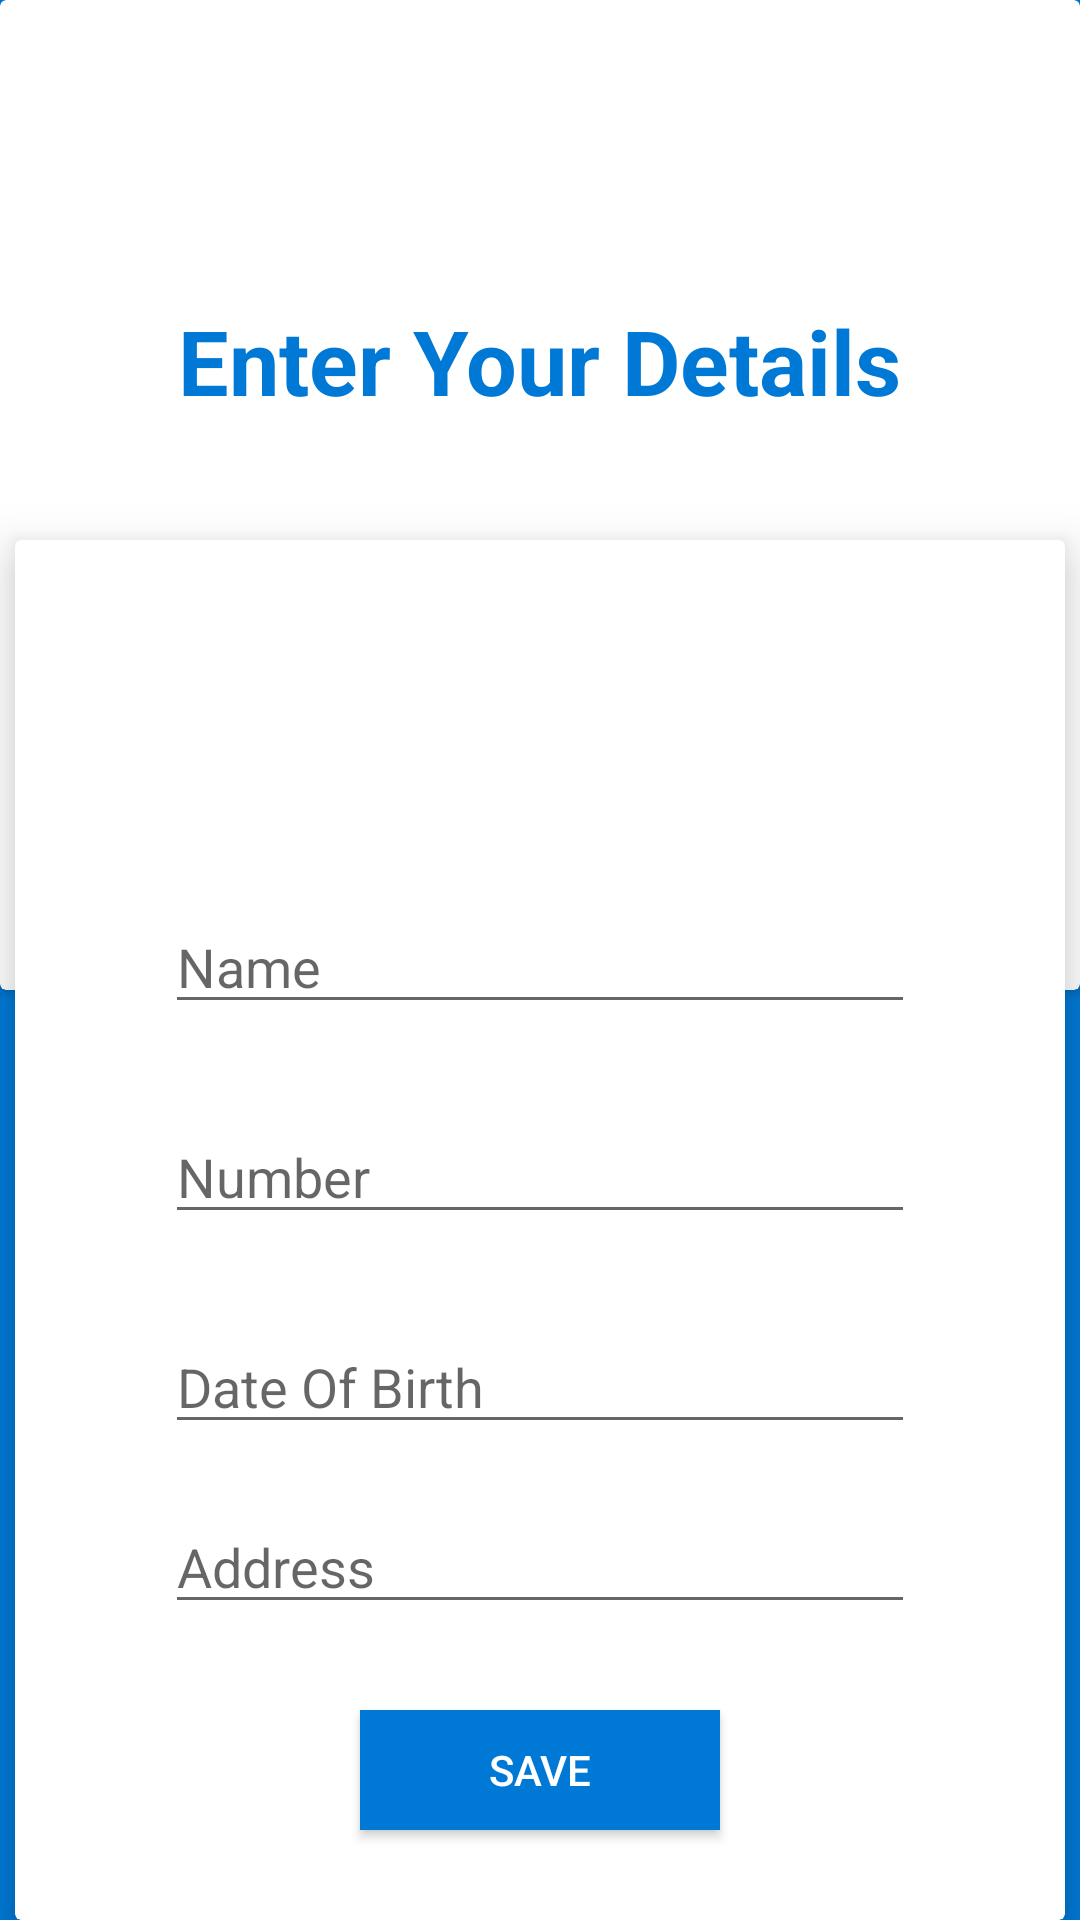

The Android layout XML behind this screen, and the referenced resources:
<!-- AndroidManifest.xml: application theme AppTheme -->
<!-- res/layout/activity_student_info.xml -->
<?xml version="1.0" encoding="utf-8"?>
<RelativeLayout xmlns:android="http://schemas.android.com/apk/res/android"
    xmlns:app="http://schemas.android.com/apk/res-auto"
    xmlns:tools="http://schemas.android.com/tools"
    android:layout_width="match_parent"
    android:layout_height="match_parent"
    android:background="#0079d6"
    tools:context=".StudentInfo">
<androidx.cardview.widget.CardView
    android:layout_width="match_parent"
    android:layout_height="330dp"
    >
    <TextView
        android:layout_width="wrap_content"
        android:layout_height="wrap_content"
        android:text="Enter Your Details"
        android:textSize="30sp"
        android:textColor="#0079d6"
        android:layout_gravity="center_horizontal"
        android:layout_marginTop="100dp"
        android:textStyle="bold"
        />
</androidx.cardview.widget.CardView>
    <androidx.cardview.widget.CardView
        android:layout_width="350dp"
        android:layout_height="wrap_content"
        android:layout_centerHorizontal="true"
        android:layout_marginTop="180dp"
        app:cardElevation="10dp"

        >

        <ImageView
            android:id="@+id/profileImage"
            android:layout_width="80dp"
            android:layout_height="80dp"
            android:layout_gravity="center_horizontal"
            android:src="@drawable/profile"
            />
    <EditText
        android:id="@+id/name"
        android:layout_width="250dp"
        android:layout_height="wrap_content"
        android:inputType="text"
        android:hint="Name"
        android:layout_gravity="center_horizontal"
        android:layout_marginTop="120dp"
        android:textColor="#f000"
        android:textColorHint="#9000"


         />

    <EditText
        android:id="@+id/number"
        android:layout_width="250dp"
        android:layout_height="wrap_content"
        android:layout_gravity="center_horizontal"
        android:layout_marginTop="190dp"

        android:hint="Number"
        android:inputType="number|phone"

        android:textColor="#f000"
        android:textColorHint="#9000"
         />

        <EditText
            android:id="@+id/dob"
            android:layout_width="250dp"
            android:layout_height="wrap_content"
            android:layout_gravity="center_horizontal"
            android:layout_marginTop="260dp"
            android:hint="Date Of Birth"
            android:inputType="date"
            android:textColor="#f000"
            android:textColorHint="#9000"
            />
        <EditText
            android:id="@+id/address"
            android:layout_width="250dp"
            android:layout_height="wrap_content"
            android:layout_gravity="center_horizontal"
            android:layout_marginTop="320dp"
            android:hint="Address"
            android:inputType="textPostalAddress"
            android:textColor="#f000"
            android:textColorHint="#9000"
            />
    <Button
        android:id="@+id/save"
        android:layout_width="120dp"
        android:layout_height="wrap_content"
        android:layout_gravity="center_horizontal"
        android:layout_marginTop="390dp"
        android:text="Save"
        android:textColor="#ffff"
        android:background="#0079d6"
        android:layout_marginBottom="30dp"
         />

    </androidx.cardview.widget.CardView>
</RelativeLayout>
<!-- resources referenced by this layout -->
<resources>
  <style name="AppTheme" parent="Theme.AppCompat.Light.DarkActionBar">
          
          <item name="colorPrimary">@color/colorPrimary</item>
          <item name="colorPrimaryDark">@color/colorPrimaryDark</item>
          <item name="colorAccent">@color/colorAccent</item>
  
  
      </style>
  <color name="colorPrimary">#1565c0</color>
  <color name="colorPrimaryDark">#1565c0</color>
  <color name="colorAccent">#18a3fe</color>
</resources>
